Run: headless pygame with SDL's dummy video driver; simulated clock (each Clock.tick advances the game by its frame time, no real sleeping); random seed 0; keys injected as events and as key.get_pressed() state; no mouse input.
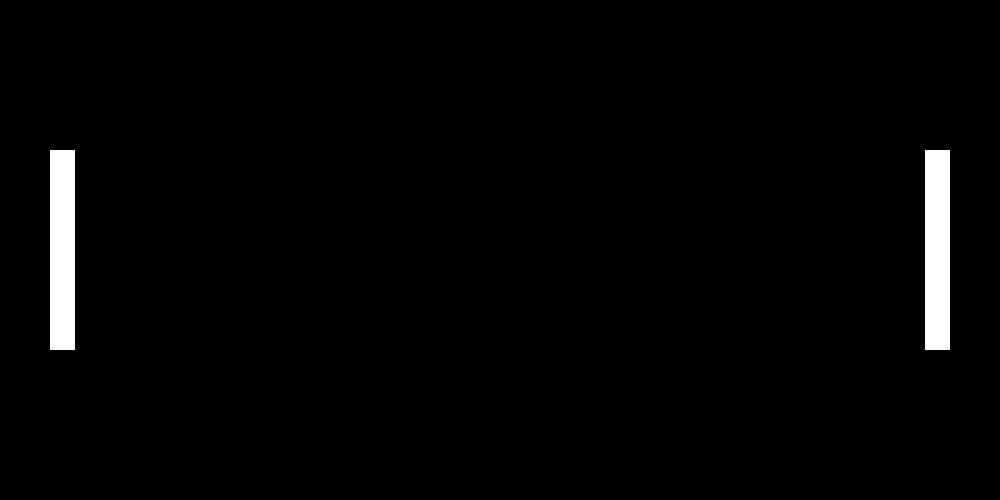
Frame 1 of 4 · flips 1–60 · no input
Frame 2 of 4 · flips 61–180 · tapped SPACE, RETURN · held RIGHT (→), D · screen unchanged from frame 1, image omitted
Frame 3 of 4 · flips 181–300 · held DOWN (↓), S · screen unchanged from frame 2, image omitted
Frame 4 of 4 · flips 301–420 · held LEFT (←), A, UP (↑), W · screen unchanged from frame 3, image omitted

The pygame program that drew these frames:

import pygame #import pygame
import sys #imports system

#set variables
width = 1000
height = 500
fps=60
white = (255, 255, 255)
black = (0, 0, 0)

#create screen
screen = pygame.display.set_mode((width, height))
pygame.display.set_caption('Pong')

#the bats
bat_size = 50
bat1 = pygame.Rect(50, 150, bat_size //2, bat_size *4)
bat2 = pygame.Rect(925, 150, bat_size //2, bat_size *4)

#background
run = True
while run:
    screen.fill(black)
    pygame.draw.rect(screen, white, bat1)
    pygame.draw.rect(screen, white, bat2)
    pygame.display.flip()

    for event in pygame.event.get():
        if event.type == pygame.QUIT:
            run = False

#important stuff for quitting
pygame.quit()
sys.exit()
